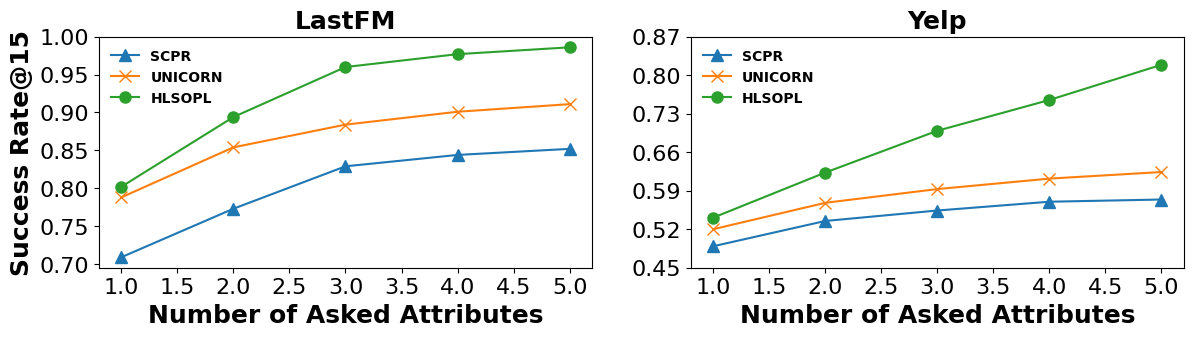

Here is the Python script that generated this plot:
import matplotlib.pyplot as plt

plt.rcParams["font.family"] = "Times New Roman"
plt.rcParams["figure.figsize"] = (14, 3)

lastfm_scpr = [0.709, 0.773, 0.829, 0.844, 0.852]
lastfm_unicorn = [0.788, 0.854, 0.884, 0.901, 0.911]
lastfm_LSOPL = [0.802, 0.894, 0.96, 0.977, 0.986]
yelp_scpr = [0.489, 0.535, 0.554, 0.57, 0.574]
yelp_unicorn = [0.52, 0.568, 0.593, 0.612, 0.624]
yelp_LSOPL = [0.541, 0.623, 0.699, 0.755, 0.819]

x = [1, 2, 3, 4, 5]

plt.subplot(1, 2, 1)
plt.plot(x, lastfm_scpr, label="SCPR", marker='^', ms=8)
plt.plot(x, lastfm_unicorn, label="UNICORN", marker='x', ms=8)
plt.plot(x, lastfm_LSOPL, label="HLSOPL", marker='o', ms=8)
plt.xlabel("Number of Asked Attributes", fontsize=18, weight='bold')
plt.ylabel("Success Rate@15", fontsize=18, weight='bold')
plt.xticks(fontsize=16)
plt.yticks([0.70, 0.75, 0.80, 0.85, 0.90, 0.95, 1.00], fontsize=16)
plt.legend(frameon=False, loc=2, fontsize=11, prop={'weight': 'bold'})
plt.title("LastFM", fontsize=18, weight='bold')

plt.subplot(1, 2, 2)
plt.plot(x, yelp_scpr, label="SCPR", marker='^', ms=8)
plt.plot(x, yelp_unicorn, label="UNICORN", marker='x', ms=8)
plt.plot(x, yelp_LSOPL, label="HLSOPL", marker='o', ms=8)
plt.xlabel("Number of Asked Attributes", fontsize=18, weight='bold')
# plt.ylabel("Success Rate@15", fontsize=18)
plt.xticks(fontsize=16)
plt.yticks([0.45, 0.52, 0.59, 0.66, 0.73, 0.80, 0.87], fontsize=16)
plt.legend(frameon=False, loc=2, fontsize=11, prop={'weight': 'bold'})
plt.title("Yelp", fontsize=18, weight='bold')

plt.savefig('./plot_success_rate_wrt_turn.pdf', dpi=800, bbox_inches='tight')
